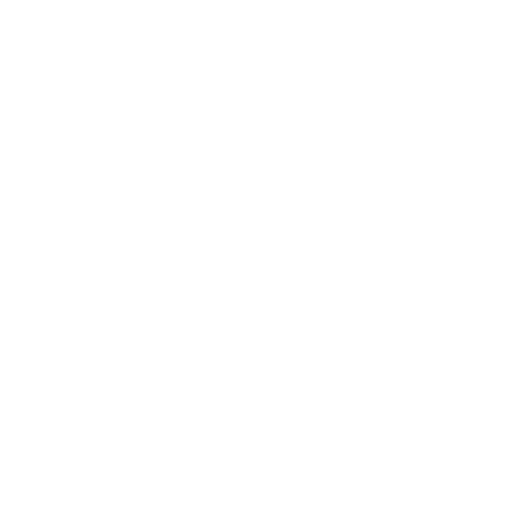
t = 0.00 s
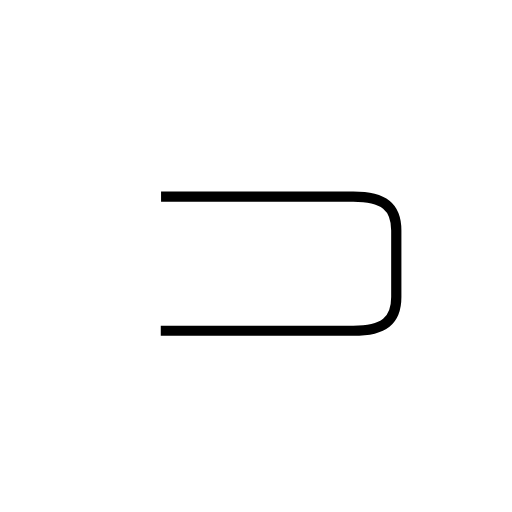
t = 1.69 s
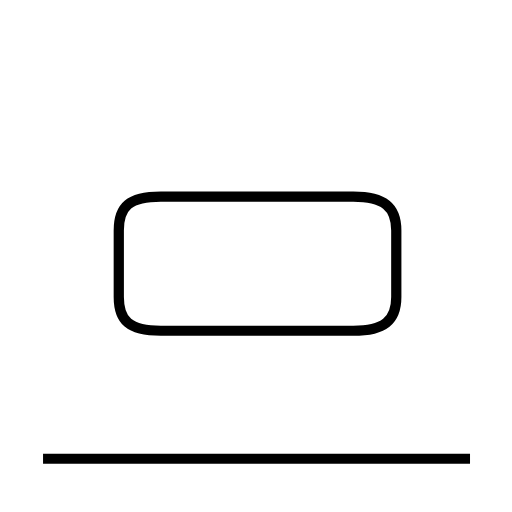
t = 3.51 s
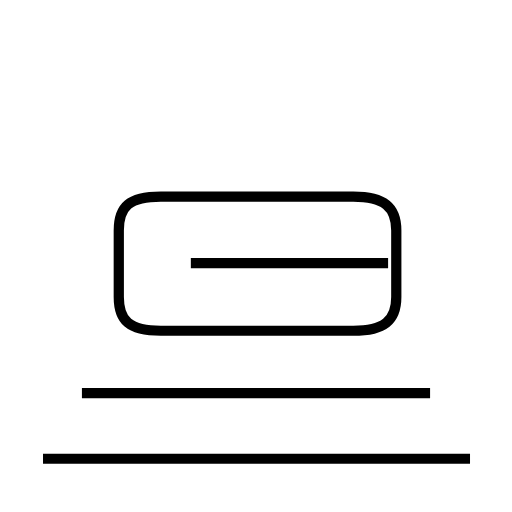
t = 5.11 s
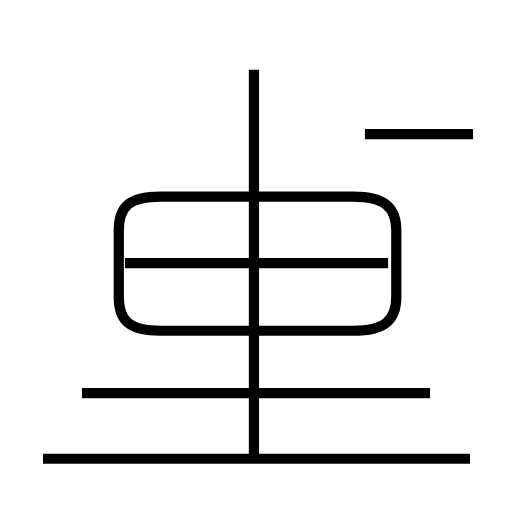
t = 6.76 s
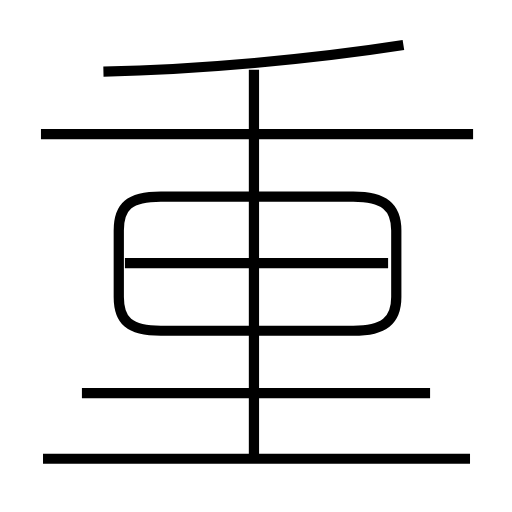
t = 8.59 s

The animated SVG that drew these frames (rendered in a browser with its animation timeline set to each time). Animation: 7 SMIL elements (animate=7); one cycle of 8.59 s.

<?xml version='1.0' encoding='utf-8'?>
<svg viewBox="0.0 -6.0 50.0 50.0" version="1.1" xmlns="http://www.w3.org/2000/svg"><rect x="-1000" y="-1000" width="2000" height="2000" stroke="white" fill="white" /><g style="fill:none;stroke:#000000;stroke-width:1"><path d="M 15.7 -11.7 L 34.5 -11.7 C 37.5 -11.7 38.7 -12.7 38.7 -15.0 L 38.7 -21.5 C 38.7 -23.8 37.5 -24.8 34.5 -24.8 L 15.7 -24.8 C 12.6 -24.8 11.6 -23.8 11.6 -21.5 L 11.6 -15.0 C 11.6 -12.7 12.6 -11.7 15.7 -11.7 Z " transform="translate(0.0 38.0)" stroke-dasharray="75.2031305204708" stroke-dashoffset="75.2031305204708"><animate attributeName="stroke-dashoffset" from="75.2031305204708" to="0" dur="2.2560939156141235s" begin="0s; anim_end.end" fill="freeze" id="anim0" /></path><path d="M 45.9 0.8 L 4.2 0.8 " transform="translate(0.0 38.0)" stroke-dasharray="41.699999999999996" stroke-dashoffset="41.699999999999996"><animate attributeName="stroke-dashoffset" from="41.699999999999996" to="0" dur="1.251s" begin="anim0.end" fill="freeze" id="anim1" /></path><path d="M 42.0 -5.6 L 8.0 -5.6 " transform="translate(0.0 38.0)" stroke-dasharray="34.0" stroke-dashoffset="34.0"><animate attributeName="stroke-dashoffset" from="34.0" to="0" dur="1.02s" begin="anim1.end" fill="freeze" id="anim2" /></path><path d="M 37.9 -18.3 L 12.2 -18.3 " transform="translate(0.0 38.0)" stroke-dasharray="25.7" stroke-dashoffset="25.7"><animate attributeName="stroke-dashoffset" from="25.7" to="0" dur="0.7709999999999999s" begin="anim2.end" fill="freeze" id="anim3" /></path><path d="M 24.8 0.8 L 24.8 -37.2 " transform="translate(0.0 38.0)" stroke-dasharray="38.0" stroke-dashoffset="38.0"><animate attributeName="stroke-dashoffset" from="38.0" to="0" dur="1.14s" begin="anim3.end" fill="freeze" id="anim4" /></path><path d="M 46.2 -30.9 L 4.0 -30.9 " transform="translate(0.0 38.0)" stroke-dasharray="42.2" stroke-dashoffset="42.2"><animate attributeName="stroke-dashoffset" from="42.2" to="0" dur="1.266s" begin="anim4.end" fill="freeze" id="anim5" /></path><path d="M 10.1 -37.0 C 19.4 -37.2 30.4 -38.2 39.4 -39.6" transform="translate(0.0 38.0)" stroke-dasharray="29.43466035156355" stroke-dashoffset="29.43466035156355"><animate attributeName="stroke-dashoffset" from="29.43466035156355" to="0" dur="0.8830398105469065s" begin="anim5.end" fill="freeze" id="anim_end" /></path></g></svg>
